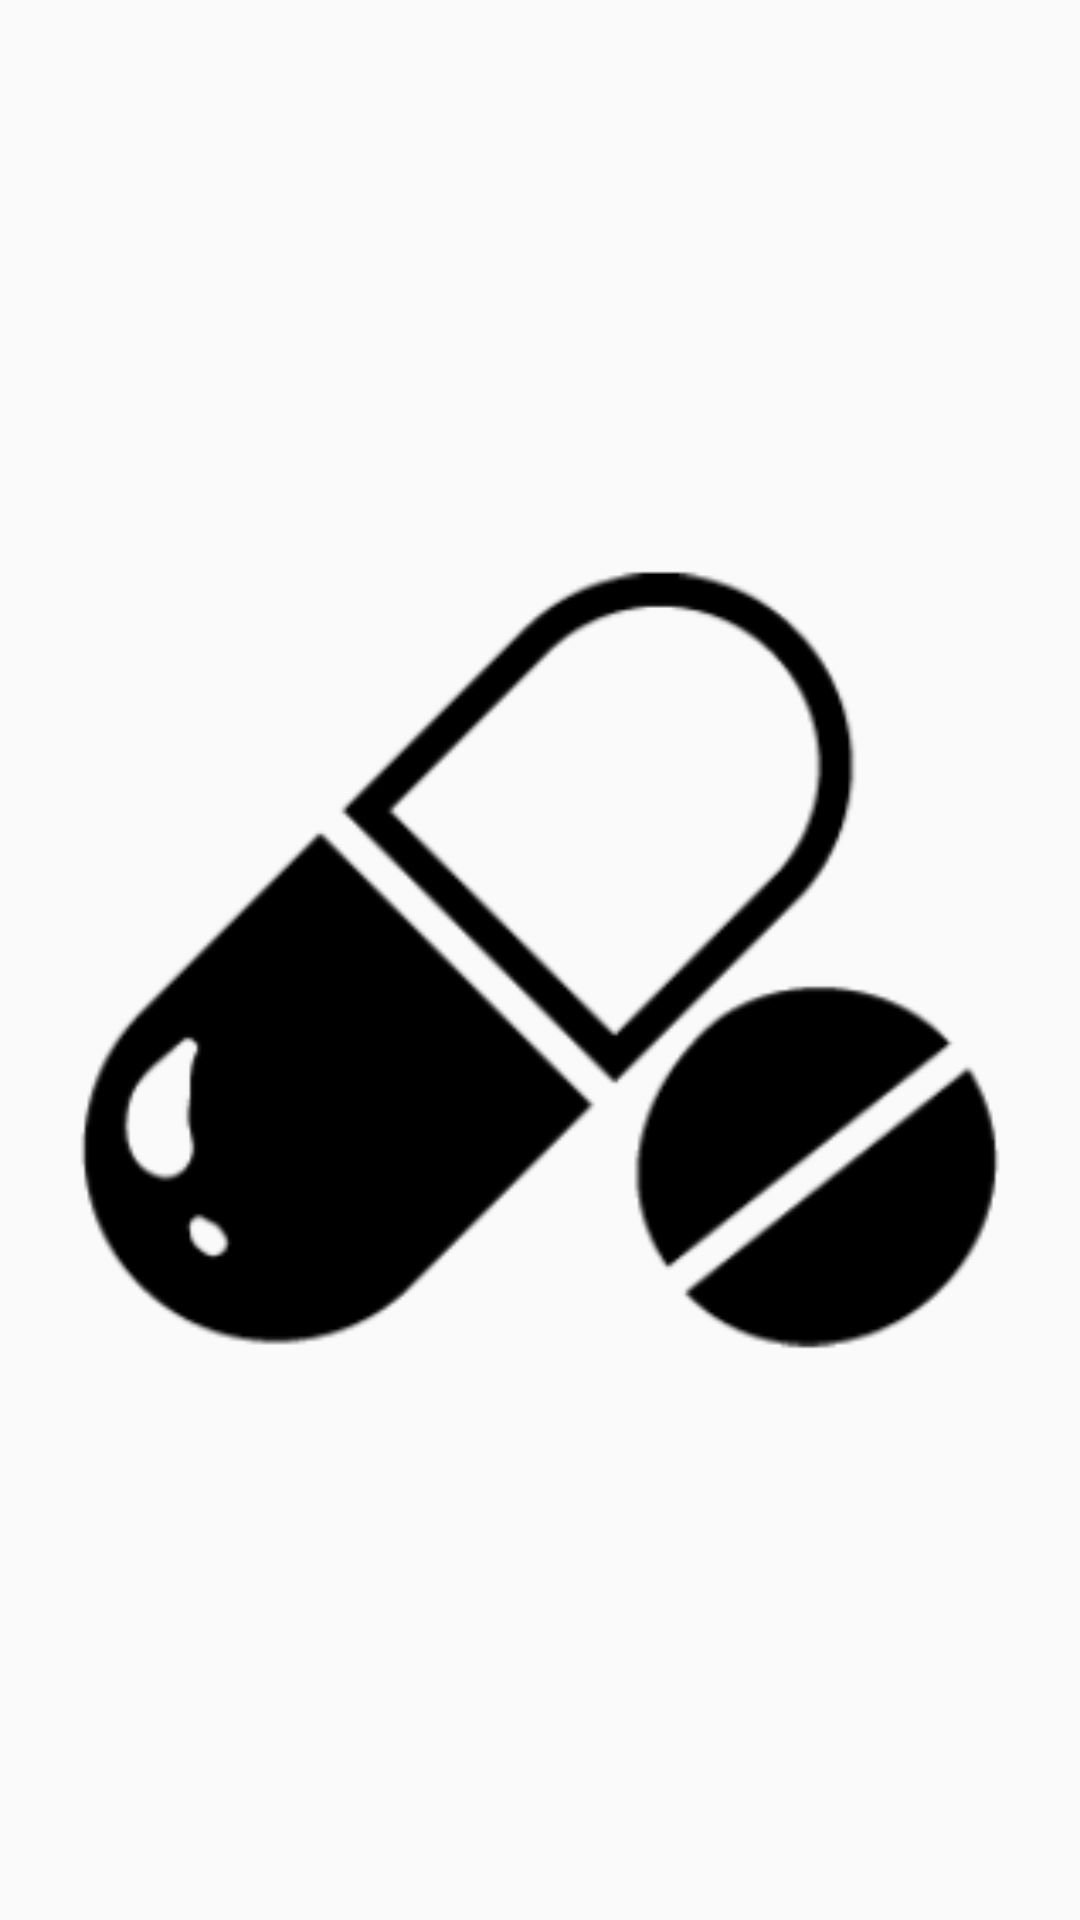

The Android layout XML behind this screen, and the referenced resources:
<!-- AndroidManifest.xml: application theme MyMaterialTheme -->
<!-- res/layout/aviso_item.xml -->
<?xml version="1.0" encoding="utf-8"?>
<RelativeLayout xmlns:android="http://schemas.android.com/apk/res/android"
    android:layout_width="match_parent"
    android:layout_height="match_parent"
    android:orientation="vertical">

    <ImageView
        android:id="@+id/ivForma"
        android:src="@drawable/ic_im_pastillas"
        android:layout_width="match_parent"
        android:layout_height="match_parent" />

    <TextView
        android:id="@+id/tvNombre"
        android:layout_width="match_parent"
        android:layout_height="match_parent" />

    <TextView
        android:id="@+id/tvVia"
        android:layout_width="match_parent"
        android:layout_height="match_parent" />

    <TextView
        android:id="@+id/tvFecha"
        android:layout_width="match_parent"
        android:layout_height="match_parent" />

    <TextView
        android:id="@+id/tvHora"
        android:layout_width="match_parent"
        android:layout_height="match_parent" />
</RelativeLayout>
<!-- resources referenced by this layout -->
<resources>
  <!-- drawable ic_im_pastillas: png bitmap (drawable-hdpi, 5006 bytes) -->
  <style name="MyMaterialTheme" parent="MyMaterialTheme.Base">
  
      </style>
  <style name="MyMaterialTheme.Base" parent="Theme.AppCompat.Light.DarkActionBar">
          <item name="windowNoTitle">true</item>
          <item name="windowActionBar">false</item>
          <item name="colorPrimary">@color/colorPrimary</item>
          <item name="colorPrimaryDark">@color/colorPrimaryDark</item>
          <item name="colorAccent">@color/colorAccent</item>
  
      </style>
  <color name="colorPrimary">#125688</color>
  <color name="colorPrimaryDark">#0C283C</color>
  <color name="colorAccent">#c8e8ff</color>
</resources>
